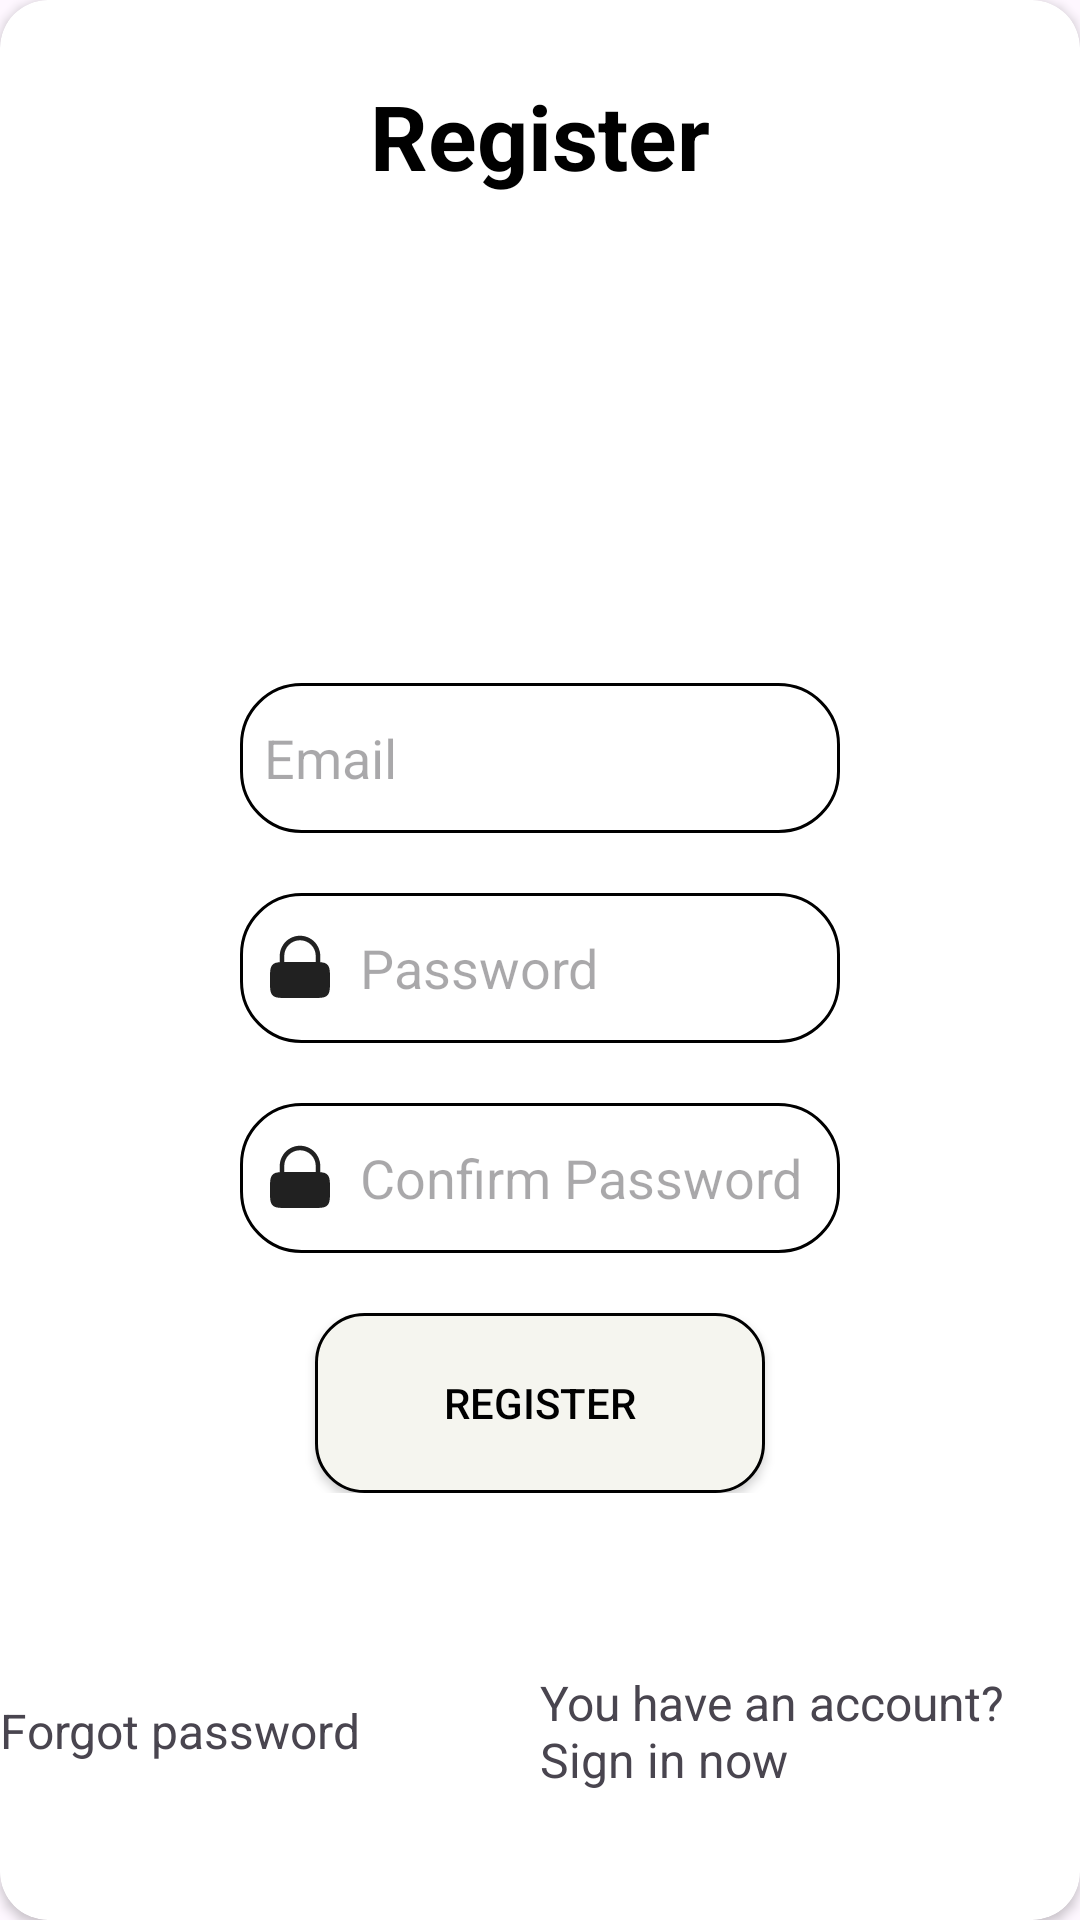

Android layout source for this screen:
<!-- AndroidManifest.xml: application theme Theme.Intern_2024 -->
<!-- res/layout/custom_dialog_form_register.xml -->
<?xml version="1.0" encoding="utf-8"?>
<androidx.cardview.widget.CardView xmlns:android="http://schemas.android.com/apk/res/android"
    android:layout_width="match_parent"
    android:layout_height="match_parent"
    xmlns:app="http://schemas.android.com/apk/res-auto"
    app:cardCornerRadius="16dp"
    android:layout_margin="17dp">

    <androidx.constraintlayout.widget.ConstraintLayout
        android:layout_width="match_parent"
        android:layout_height="match_parent">
        <ImageView
            android:id="@+id/close_button"
            android:layout_width="wrap_content"
            android:layout_height="wrap_content"
            android:src="@drawable/ic_close"
            app:layout_constraintEnd_toEndOf="parent"
            app:layout_constraintTop_toTopOf="parent"
            android:layout_margin="16dp" />

        <TextView
            android:id="@+id/textview_1"
            android:layout_width="wrap_content"
            android:layout_height="wrap_content"
            android:layout_marginTop="25dp"
            android:text="Register"
            android:textColor="@color/black"
            android:textSize="30sp"
            android:textStyle="bold"
            app:layout_constraintEnd_toEndOf="parent"
            app:layout_constraintStart_toStartOf="parent"
            app:layout_constraintTop_toTopOf="parent" />

        <LinearLayout
            android:id="@+id/linearlayout_1"
            android:layout_width="wrap_content"
            android:layout_height="wrap_content"
            android:layout_marginVertical="30dp"
            android:orientation="vertical"
            app:layout_constraintBottom_toBottomOf="parent"
            app:layout_constraintEnd_toEndOf="parent"
            app:layout_constraintStart_toStartOf="parent"
            app:layout_constraintTop_toBottomOf="@+id/textview_1">

            <EditText
                android:inputType="textEmailAddress"
                android:id="@+id/username"
                android:layout_width="200dp"
                android:layout_height="50dp"
                android:layout_marginTop="20dp"
                android:background="@drawable/box_form_login"
                android:drawableLeft="@drawable/ic_username"
                android:drawablePadding="8dp"
                android:hint="Email"
                android:padding="8dp"
                android:maxLength="100"
                android:textColor="@color/black"
                android:textColorHighlight="@color/cardview_dark_background" />

            <EditText
                android:inputType="textPassword"
                android:id="@+id/password_1"
                android:layout_width="200dp"
                android:layout_height="50dp"
                android:layout_marginTop="20dp"
                android:background="@drawable/box_form_login"
                android:drawableLeft="@drawable/ic_password"
                android:drawablePadding="8dp"
                android:hint="Password"
                android:padding="8dp"
                android:maxLength="100"
                android:textColor="@color/black"
                android:textColorHighlight="@color/cardview_dark_background" />

            <EditText
                android:inputType="textPassword"
                android:id="@+id/password_2"
                android:layout_width="200dp"
                android:layout_height="50dp"
                android:layout_marginTop="20dp"
                android:background="@drawable/box_form_login"
                android:drawableLeft="@drawable/ic_password"
                android:drawablePadding="8dp"
                android:hint="Confirm Password"
                android:padding="8dp"
                android:maxLength="100"
                android:textColor="@color/black"
                android:textColorHighlight="@color/cardview_dark_background" />

            <androidx.appcompat.widget.AppCompatButton
                android:id="@+id/register_button"
                android:layout_width="150dp"
                android:layout_height="60dp"
                android:layout_gravity="center"
                android:layout_marginTop="20dp"
                android:background="@drawable/button_form_login"
                android:text="Register"
                android:textColor="@color/black" />

        </LinearLayout>

        <LinearLayout
            android:layout_width="match_parent"
            android:layout_height="wrap_content"
            android:orientation="horizontal"
            android:gravity="center"
            android:layout_marginTop="16dp"
            app:layout_constraintBottom_toBottomOf="parent"
            app:layout_constraintEnd_toEndOf="parent"
            app:layout_constraintStart_toStartOf="parent"
            app:layout_constraintTop_toBottomOf="@id/linearlayout_1">

            <TextView
                android:id="@+id/forgot_password_text"
                android:layout_width="wrap_content"
                android:layout_height="wrap_content"
                android:text="Forgot password"
                android:textSize="16dp"
                android:layout_marginRight="30dp" />

            <TextView
                android:id="@+id/signin_text"
                android:layout_width="wrap_content"
                android:layout_height="wrap_content"
                android:text="You have an account?Sign in now"
                android:textSize="16dp"
                android:layout_marginLeft="30dp"/>

        </LinearLayout>

    </androidx.constraintlayout.widget.ConstraintLayout>

</androidx.cardview.widget.CardView>
<!-- resources referenced by this layout -->
<resources>
  <color name="black">#FF000000</color>
  <!-- drawable box_form_login (drawable) -->
  <?xml version="1.0" encoding="utf-8"?>
  <shape xmlns:android="http://schemas.android.com/apk/res/android"
      android:shape="rectangle">
      <stroke
          android:width="1dp" />
  
      <corners
          android:radius="20dp" />
  
  </shape>
  <!-- drawable button_form_login (drawable) -->
  <?xml version="1.0" encoding="utf-8"?>
  <shape xmlns:android="http://schemas.android.com/apk/res/android">
      <solid android:color="@color/green_2" />
      <stroke
          android:width="1dp"
          android:color="@color/black" />
      <corners android:radius="16dp" />
  </shape>
  <!-- drawable ic_password (drawable) -->
  <vector xmlns:android="http://schemas.android.com/apk/res/android" android:height="24dp" android:viewportHeight="24" android:viewportWidth="24" android:width="24dp">
        
      <path android:fillColor="#212121" android:fillType="evenOdd" android:pathData="M5.25,10.055V8C5.25,4.272 8.272,1.25 12,1.25C15.728,1.25 18.75,4.272 18.75,8V10.055C19.865,10.138 20.591,10.348 21.121,10.879C22,11.757 22,13.172 22,16C22,18.828 22,20.243 21.121,21.121C20.243,22 18.828,22 16,22H8C5.172,22 3.757,22 2.879,21.121C2,20.243 2,18.828 2,16C2,13.172 2,11.757 2.879,10.879C3.409,10.348 4.135,10.138 5.25,10.055ZM6.75,8C6.75,5.101 9.101,2.75 12,2.75C14.899,2.75 17.25,5.101 17.25,8V10.004C16.867,10 16.451,10 16,10H8C7.548,10 7.133,10 6.75,10.004V8Z"/>
      
  </vector>
  <style name="Theme.Intern_2024" parent="Base.Theme.Intern_2024" />
  <color name="green_2">#F5F5EF</color>
  <style name="Base.Theme.Intern_2024" parent="Theme.Material3.DayNight.NoActionBar">
          
          
      </style>
</resources>
